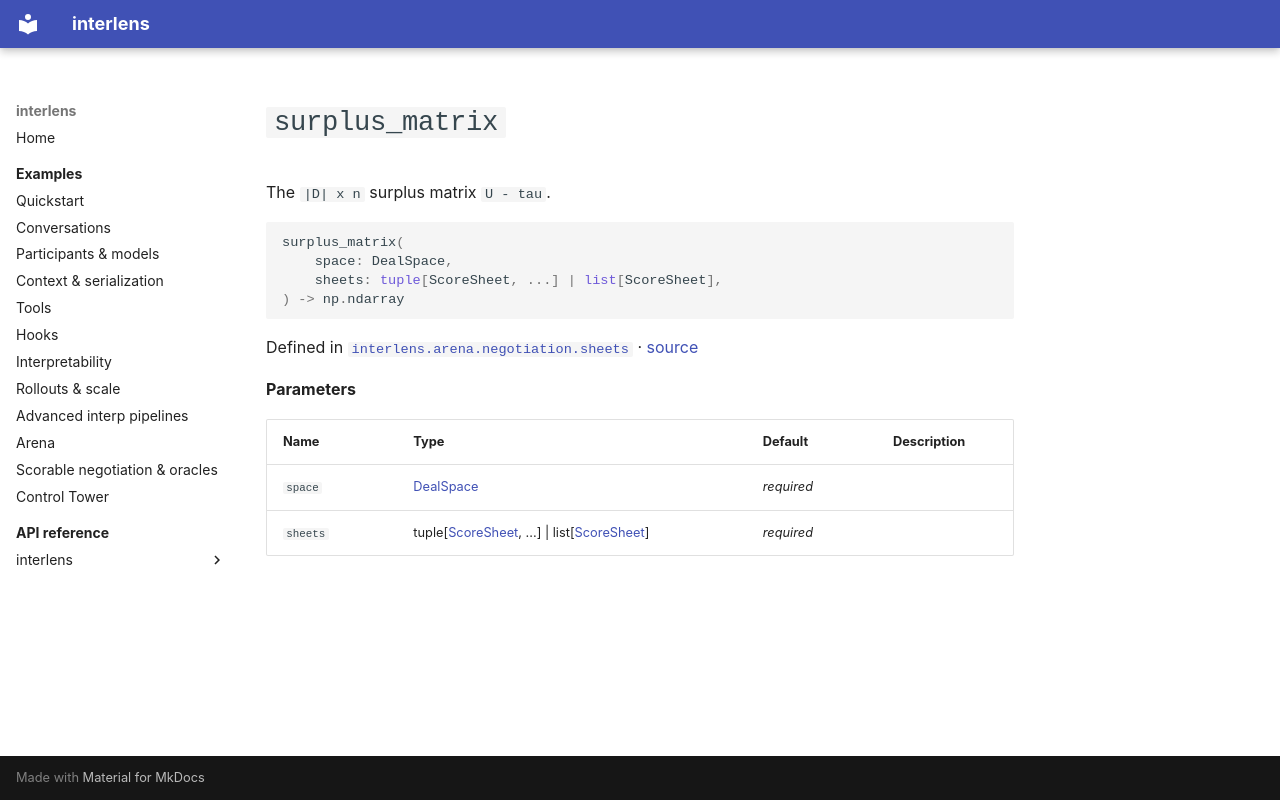

repository: Sid-MB/interlens · page: reference/interlens/arena/negotiation/sheets/surplus_matrix/index.html · generator: mkdocs

# `surplus_matrix`

The `|D| x n` surplus matrix `U - tau`.

```python
surplus_matrix(
	space: DealSpace,
	sheets: tuple[ScoreSheet, ...] | list[ScoreSheet],
) -> np.ndarray
```

Defined in [`interlens.arena.negotiation.sheets`](index.md) · [source](https://github.com/Sid-MB/interlens/blob/main/src/interlens/arena/negotiation/sheets.py#L351-L354)

**Parameters**

| Name | Type | Default | Description |
|---|---|---|---|
| `space` | [DealSpace](../space/DealSpace.md) | *required* |  |
| `sheets` | tuple[[ScoreSheet](ScoreSheet.md), ...] \| list[[ScoreSheet](ScoreSheet.md)] | *required* |  |
